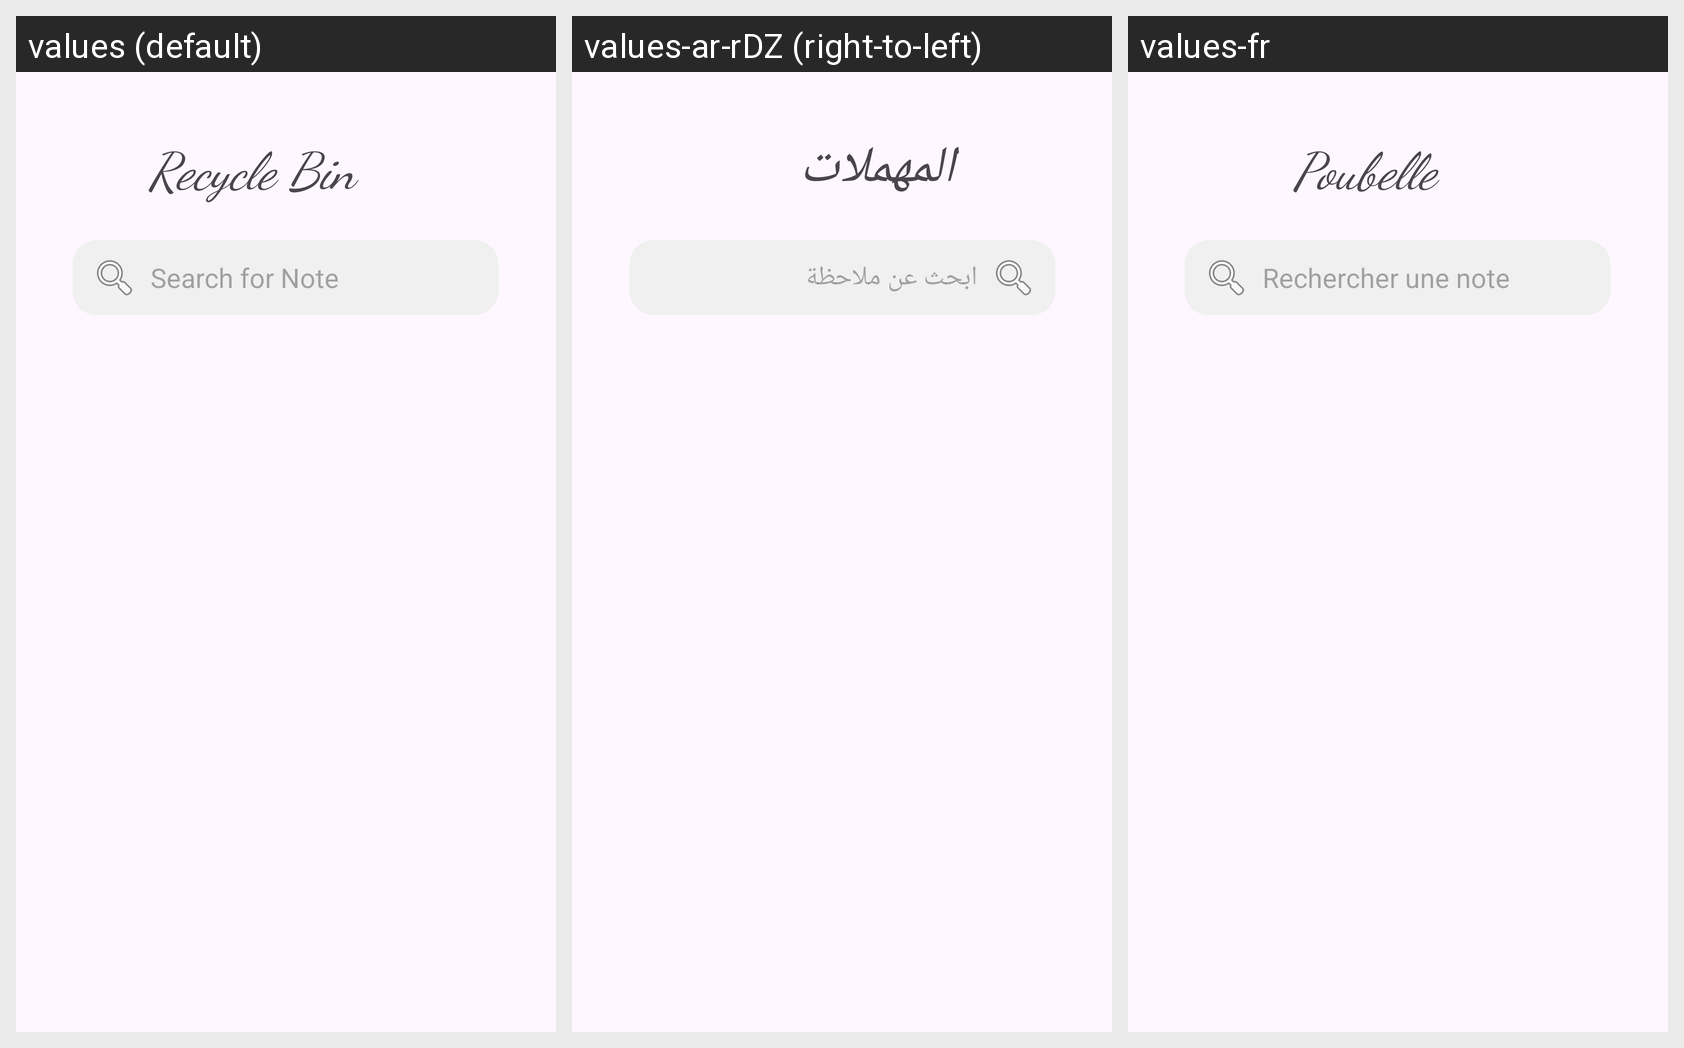

This grid shows one Android layout under several languages. Give, for every string resource on the screen, its name, the default text and each shown locale's text.
Android screen res/layout/activity_recycle.xml rendered under 3 locales, left to right: values (default), values-ar-rDZ (right-to-left), values-fr. Device: Nexus 5 (rendered at 1080×1920; each locale shown at half size, 540×960, under a caption strip naming it); theme Theme.NOTE.
Strings drawn on this screen, with the default value and each locale's value (text and hints the layout hard-codes, and strings that could not be matched under every locale, appear in the picture but are not listed):

search_hint
  values: Search for Note
  values-ar-rDZ: ابحث عن ملاحظة
  values-fr: Rechercher une note

recycle_bin
  values: Recycle Bin
  values-ar-rDZ: المهملات
  values-fr: Poubelle
